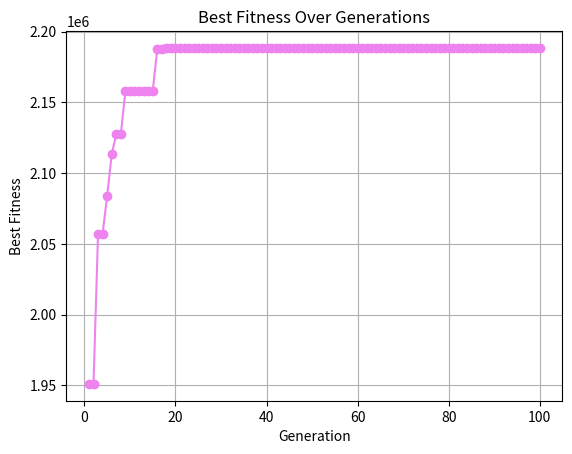

Generate this figure with matplotlib:
import random
import matplotlib.pyplot as plt
import time
import numpy as np

# Genetic Algorithm Parameters
population_size = 200
mutation_probability = 0.25
crossover_probability = 0.85
generations = 100
string_length = 6 # Number of genes/bytes in each string
num_strings = 4 # Number of strings in each chromosome
fitness_function = "(3 * x1**2 * x3 * x4**3 ) + (2 * x2 * x3**3 * x4**2) + (4 * x1 * x2)" 
ranges = [(2, 5), (5, 10), (0, 6), (10, 15)]
chromesome_length = num_strings * string_length # Number of genes/bytes in each chromosome

# Function to generate initial generation
def generateInitialPopulation():
    # Generate a population of random binary numbers
    population = np.random.randint(0, 2, size=(population_size, chromesome_length))    
    return population

# Function to convert binary to decimal
def binary_to_decimal(binary):
    binary_string = ''.join(map(str, binary)) # Convert each element in the binary list to a string and then join them together.
    decimal_value = int(binary_string, 2) # Convert the binary string to a decimal value
    return decimal_value

# Evaluation: Function to decode and evaluate the fitness of each chromosome
def evalation(population_matrix):
    # Empty matrix to store the decoded values of each chromosome
    de_values = np.zeros((population_size, num_strings))

    for i in range(population_size): # For each chromosome
        for j in range(num_strings): # For each string in the chromosome
            start_index = j * string_length
            end_index = start_index + string_length
            
            lower = ranges[j][0] # The lower bound of the current string
            upper = ranges[j][1] # The upper bound of the current string

            binary = population_matrix[i, start_index:end_index] # The binary representation of the current string. Note: i is the index of the current row you are interested in
            decimal = binary_to_decimal(binary) # The decimal representation of the current string
            de_values[i, j] = lower + (decimal * (upper - lower)) / ((2 ** string_length) - 1)


    # Evaluate fitness of each chromosome using the fitness function
    fitness = np.zeros((population_size, 1)) # Create a matrix to store the fitness of each chromosome
    for i in range(population_size): 
        x1, x2, x3, x4 = de_values[i]
        fitness[i] = eval(fitness_function)
        
    return fitness

# Function for roulette wheel selection
def roulette_wheel_selection(fitness, population_matrix):
    # Make all fitness values positive
    if min(fitness) < 0:
        fitness = fitness + abs(min(fitness))
        
    # Calculate the total fitness of the population
    cumulative_fitness = np.cumsum(fitness)
    total_fitness = np.sum(fitness)

    # Generate random numbers between 0 and 1 for the roulette wheel
    random_numbers = np.random.random_sample(population_size)

    # Select the chromosomes that corresponds to the random number based on the cumulative fitness
    selected_chromosomes = []
    
    for number in random_numbers:
        random_number = number * total_fitness
        for i in range(population_size):
            if random_number < cumulative_fitness[i]:
                selected_chromosomes.append(i)
                break

    # Get the index of chromosome with the best fitness
    best_index = np.argmax(fitness)

    # Create a new population matrix with the selected chromosomes
    new_population_matrix = np.array(population_matrix[selected_chromosomes])

    return best_index, new_population_matrix


# Function for two-point crossover
def two_point_crossover(parent1, parent2, crossover_points):
    child1 = np.concatenate((parent1[:crossover_points[0]], parent2[crossover_points[0]:crossover_points[1]], parent1[crossover_points[1]:]))
    child2 = np.concatenate((parent2[:crossover_points[0]], parent1[crossover_points[0]:crossover_points[1]], parent2[crossover_points[1]:]))
    return child1, child2

# Function to perform crossover
def crossover(population_matrix):
    # Initialize a new matrix to store the children
    new_population_matrix = np.zeros_like(population_matrix)

    for i in range(population_size // 2): # For each chromosome pair
        # Select two random indices for crossover pair
        parent_indices = np.random.choice(population_size, size=2, replace=False)
        parent1, parent2 = population_matrix[parent_indices]

        if np.random.rand() < crossover_probability:     
            # Select two random crossover points       
            crossover_points = np.sort(np.random.choice(string_length, size=2, replace=False))

            for j in range(num_strings): # For each string in the chromosome
                start_index = j * string_length # The start index of the current string
                end_index = start_index + string_length

                parent1_string = parent1[start_index:end_index]
                parent2_string = parent2[start_index:end_index]

                child1, child2 = two_point_crossover(parent1_string, parent2_string, crossover_points)
                new_population_matrix[i * 2, start_index:end_index] = child1
                new_population_matrix[i * 2 + 1, start_index:end_index] = child2

        else:
            # Copy the parents into the new population matrix as children
            new_population_matrix[i * 2] = parent1
            new_population_matrix[i * 2 + 1] = parent2

    return new_population_matrix

# Function to perform mutation
def mutation(population_matrix):
    # Initialize a new matrix to store the children
    new_population_matrix = np.zeros_like(population_matrix)

    # Perform mutation for each chromosome
    for i in range(population_size // 2):

        # Select two random indices for mutation pair
        parent_indices = np.random.choice(population_size, size=2, replace=False)

        # Get the chromosomes for mutation
        parent1 = population_matrix[parent_indices[0]]
        parent2 = population_matrix[parent_indices[1]]

        new_population_matrix[i * 2] = parent1
        new_population_matrix[i * 2 + 1] = parent2

        # Check if mutation should be performed based on the mutation rate
        if np.random.rand() < mutation_probability:
            # Select a random mutation point
            mutation_point = np.random.randint(1, string_length)

            # Get the index of the mutation point for each string
            mutate_point = string_length - mutation_point

            # Perform mutation for each string
            for j in range(num_strings):
                # Perform mutation for the current string
                new_population_matrix[i * 2, mutate_point] = parent2[mutate_point]
                new_population_matrix[i * 2 + 1, mutate_point] = parent1[mutate_point]

                mutate_point += string_length

    return new_population_matrix

# Main Genetic Algorithm function
def main():
    start_time = time.time() # Start time of the algorithm
    
    # Initial Generation i.e generation = 0
    population_matrix = generateInitialPopulation()
    fitness = evalation(population_matrix)
    best_index, new_population_matrix = roulette_wheel_selection(fitness, population_matrix)

    best_solution = population_matrix[best_index] 
    best_fitness = fitness[best_index]
    
    best_fitness_per_generation = []
    generation_list = []

    for generation in range(1, generations + 1):
        # Update the population matrix
        population_matrix = new_population_matrix

        # Perform crossover
        population_matrix = crossover(population_matrix)

        # Perform mutation
        population_matrix = mutation(population_matrix)

        # Evaluate fitness
        fitness = evalation(population_matrix)

        # Selection
        best_index, new_population_matrix = roulette_wheel_selection(fitness, population_matrix)

        # Update best solution if a better solution is found
        if fitness[best_index] > best_fitness:
            best_solution = population_matrix[best_index]
            best_fitness = fitness[best_index]

        # Store data for plotting
        generation_list.append(generation)
        best_fitness_per_generation.append(best_fitness)

        # Print the best solution and fitness for each generation
        print(f"Generation {generation}: Best Solution: {best_solution}, Best Fitness: {best_fitness}")
    
    end_time = time.time() # End time of the algorithm
    computation_time = end_time - start_time # Computation time of the algorithm

    # Print the best solution found so far
    print("Best Solution: ", best_solution)
    print("Best Fitness: ", best_fitness)

    # Plotting
    plt.plot(generation_list, best_fitness_per_generation, marker='o', color='violet')
    plt.title('Best Fitness Over Generations')
    plt.xlabel('Generation')
    plt.ylabel('Best Fitness')
    plt.grid()
    plt.savefig("question1.png")
    plt.show()

    print(f"\nComputation Time: {computation_time} seconds")


if __name__ == "__main__":
    main()
